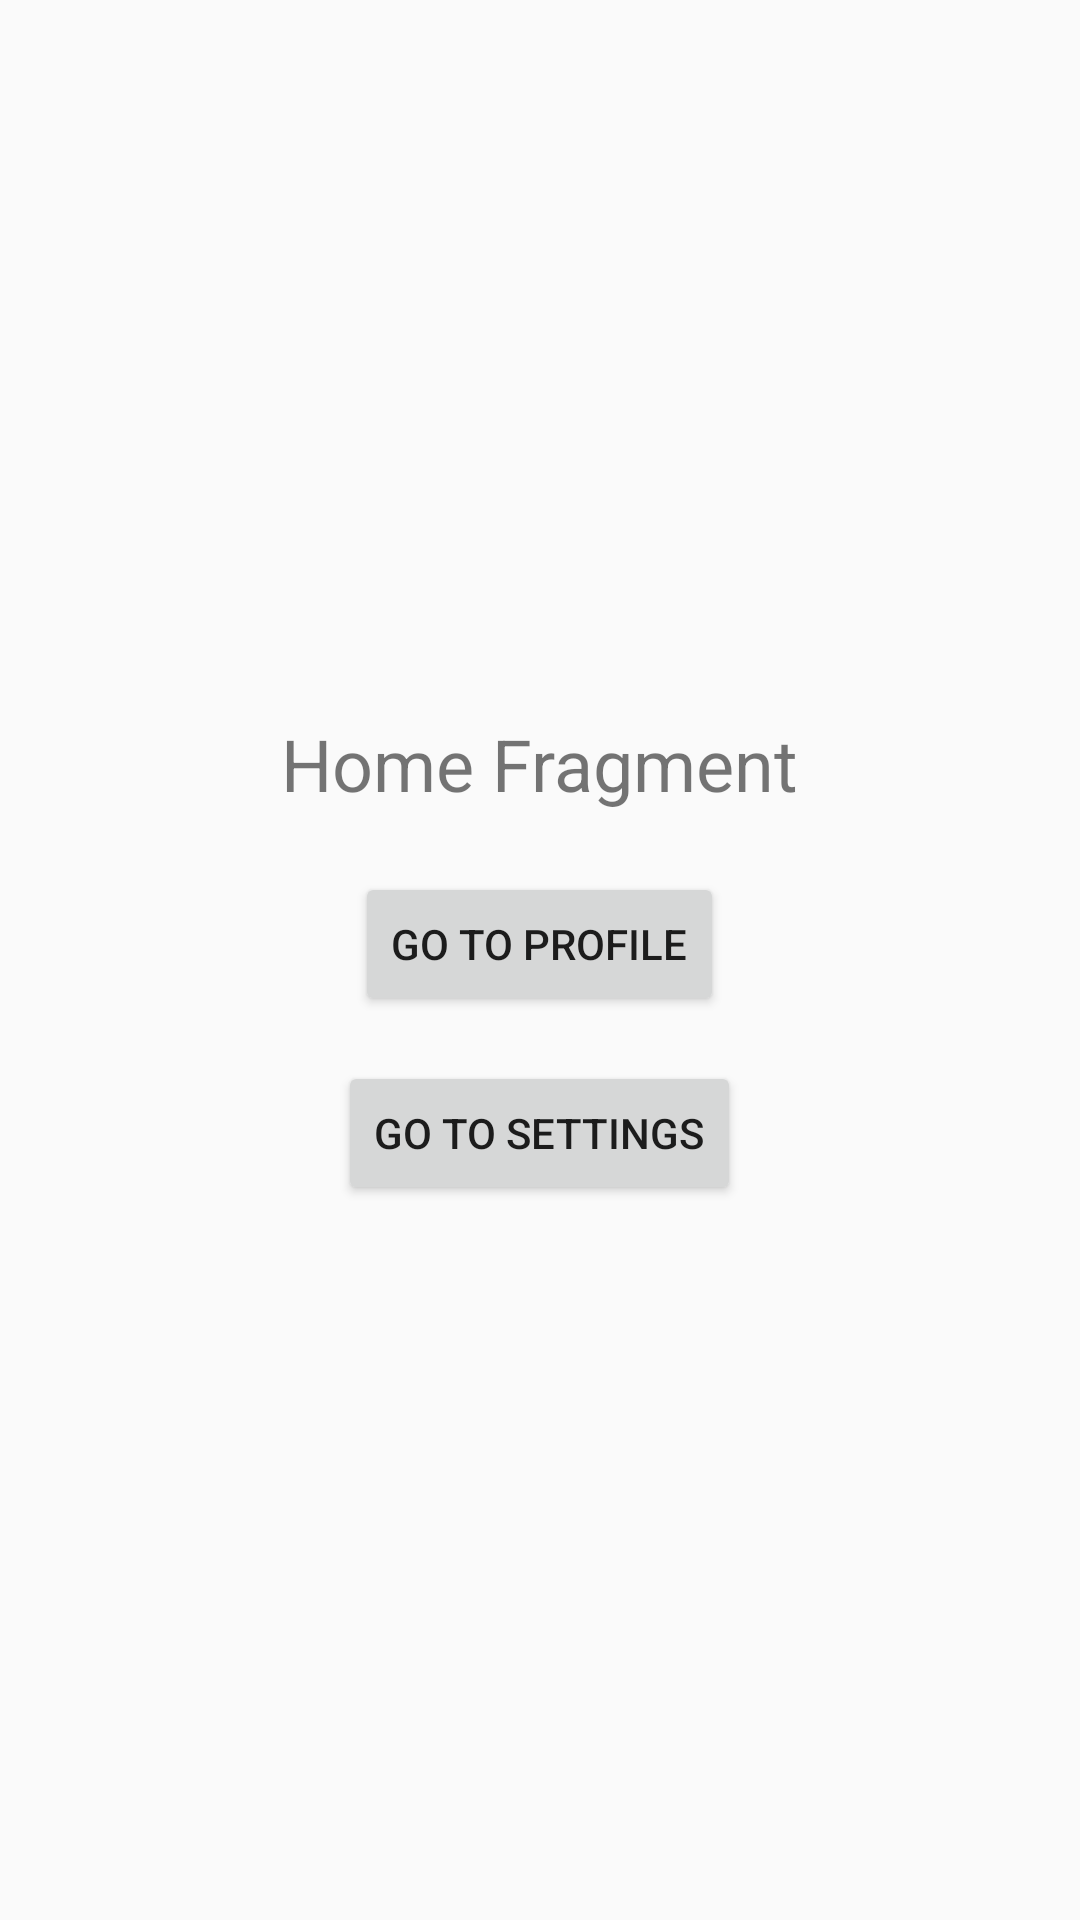

Produce the Android XML layout that renders to this screen, including the resource entries it uses.
<!-- AndroidManifest.xml: application theme Theme.AppCompat.Light.DarkActionBar -->
<!-- res/layout/fragment_home.xml -->
<?xml version="1.0" encoding="utf-8"?>
<LinearLayout
    xmlns:android="http://schemas.android.com/apk/res/android"
    android:layout_width="match_parent"
    android:layout_height="match_parent"
    android:gravity="center"
    android:orientation="vertical">

    <TextView
        android:text="Home Fragment"
        android:textSize="24sp"
        android:layout_marginBottom="20dp"
        android:layout_width="wrap_content"
        android:layout_height="wrap_content"/>

    <Button
        android:id="@+id/btnProfile"
        android:text="Go to Profile"
        android:layout_width="wrap_content"
        android:layout_height="wrap_content"/>

    <Button
        android:id="@+id/btnSettings"
        android:text="Go to Settings"
        android:layout_marginTop="15dp"
        android:layout_width="wrap_content"
        android:layout_height="wrap_content"/>

</LinearLayout>
<!-- resources referenced by this layout -->
<resources>

</resources>
